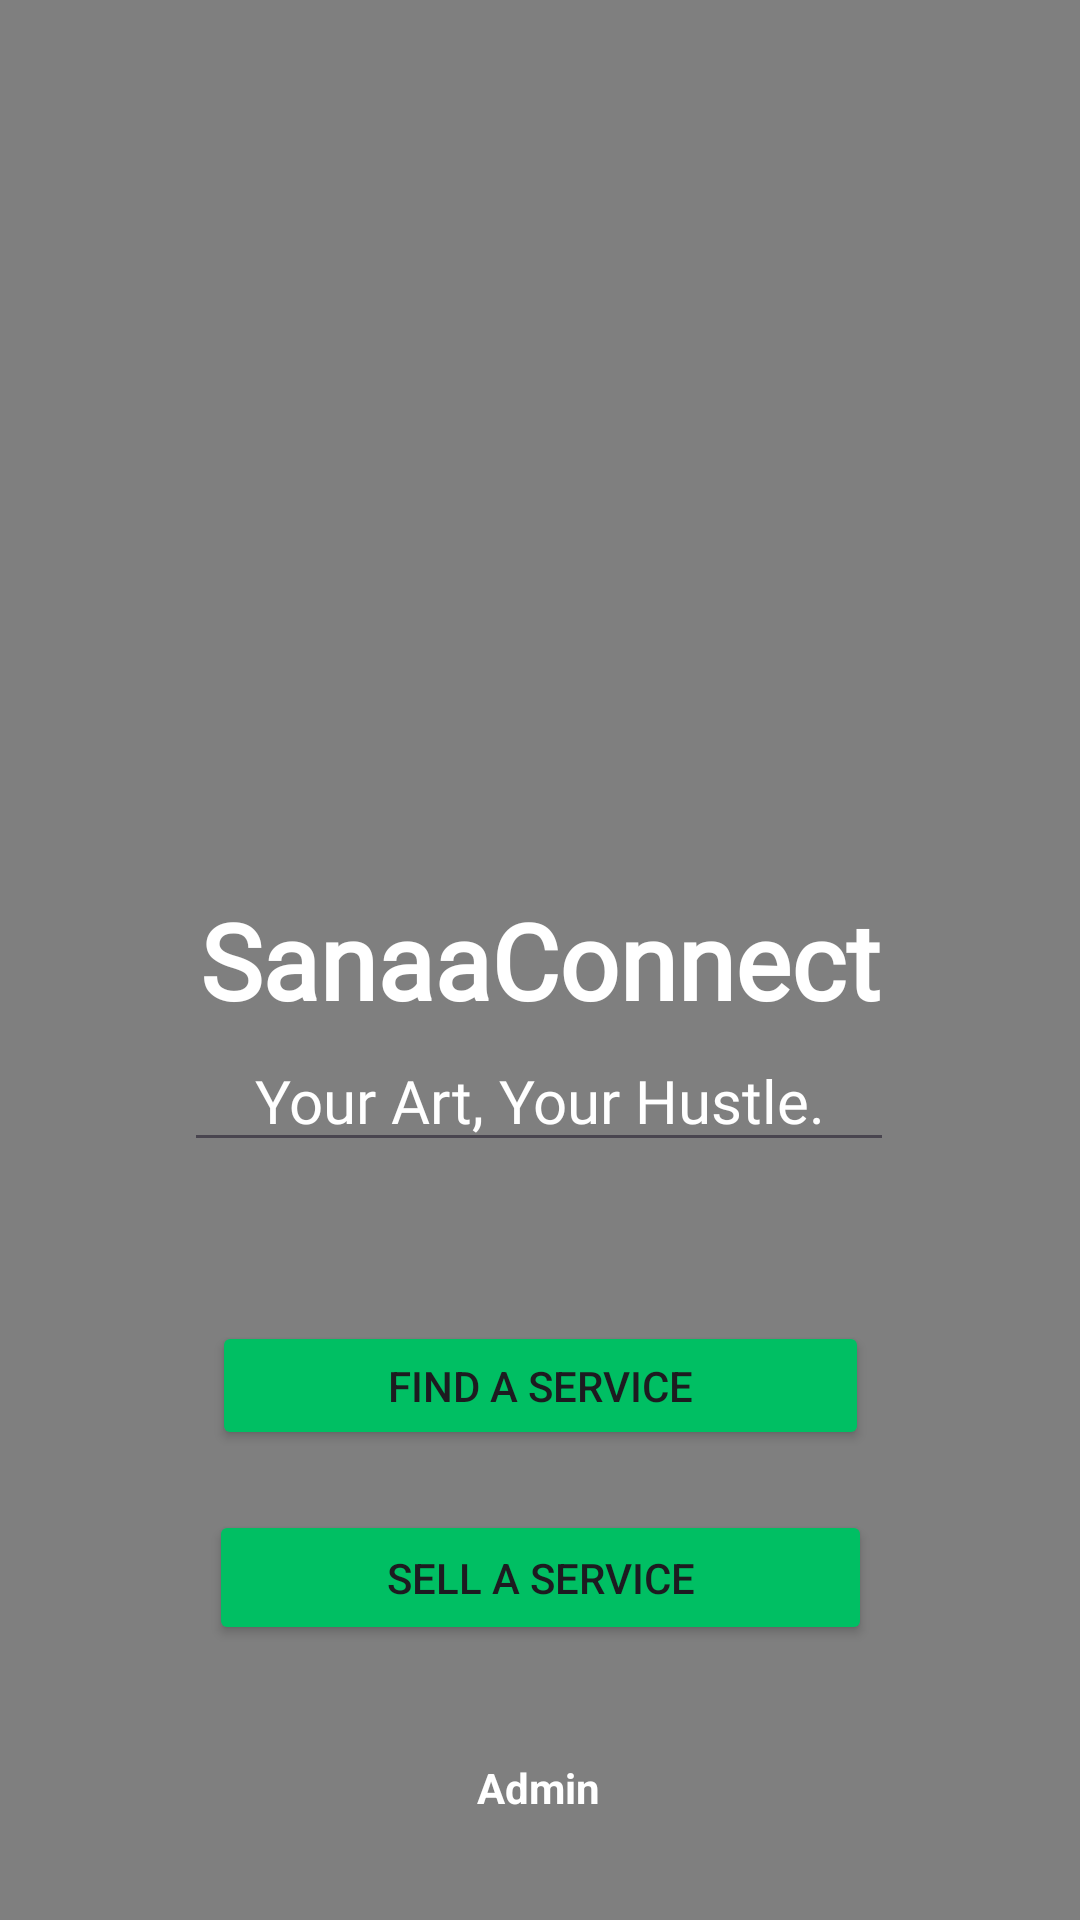

The Android layout XML behind this screen, and the referenced resources:
<!-- AndroidManifest.xml: application theme Theme.SanaaConnect -->
<!-- res/layout/activity_main.xml -->
<?xml version="1.0" encoding="utf-8"?>
<androidx.constraintlayout.widget.ConstraintLayout xmlns:android="http://schemas.android.com/apk/res/android"
    xmlns:app="http://schemas.android.com/apk/res-auto"
    xmlns:tools="http://schemas.android.com/tools"
    android:id="@+id/tagline"
    android:layout_width="match_parent"
    android:layout_height="match_parent"
    tools:context=".MainActivity">


    <VideoView
        android:id="@+id/OpenerBG"
        android:layout_width="match_parent"
        android:layout_height="match_parent"
        tools:layout_editor_absoluteX="0dp"
        tools:layout_editor_absoluteY="0dp" />

    <Button
        android:id="@+id/getStarted"
        android:layout_width="221dp"
        android:layout_height="45dp"
        android:layout_marginTop="116dp"
        android:backgroundTint="@color/colorAccent2"
        android:text="Sell a Service"
        app:icon="@drawable/selling_service_icon"
        app:iconTint="#FFFFFF"
        app:layout_constraintEnd_toEndOf="parent"
        app:layout_constraintStart_toStartOf="parent"
        app:layout_constraintTop_toBottomOf="@+id/editTextText" />

    <Button
        android:id="@+id/serviceButton"
        android:layout_width="219dp"
        android:layout_height="43dp"
        android:layout_marginTop="53dp"
        android:layout_marginBottom="184dp"
        android:backgroundTint="@color/colorAccent2"
        android:text="Find a Service"
        app:icon="@drawable/serching_icon"
        app:layout_constraintBottom_toBottomOf="parent"
        app:layout_constraintEnd_toEndOf="parent"
        app:layout_constraintStart_toStartOf="parent"
        app:layout_constraintTop_toBottomOf="@+id/editTextText"
        app:layout_constraintVertical_bias="0.0" />

    <TextView
        android:id="@+id/sanaaConnect"
        android:layout_width="wrap_content"
        android:layout_height="wrap_content"
        android:fontFamily="@font/bowlby_one"
        android:text="SanaaConnect"
        android:textFontWeight="600"
        android:textColor="@color/white"
        android:textSize="35sp"
        app:layout_constraintBottom_toBottomOf="parent"
        app:layout_constraintEnd_toEndOf="parent"
        app:layout_constraintStart_toStartOf="parent"
        app:layout_constraintTop_toTopOf="parent" />

    <EditText
        android:id="@+id/editTextText"
        android:layout_width="wrap_content"
        android:layout_height="wrap_content"
        android:ems="10"
        android:fontFamily="@font/cabin_semibold"
        android:inputType="text"
        android:shadowColor="#000000"
        android:text="Your Art, Your Hustle."
        android:textAlignment="center"
        android:textColor="#FFFFFF"
        android:textSize="20sp"
        app:layout_constraintEnd_toEndOf="parent"
        app:layout_constraintHorizontal_bias="0.497"
        app:layout_constraintStart_toStartOf="parent"
        app:layout_constraintTop_toBottomOf="@+id/sanaaConnect" />

    <TextView
        android:id="@+id/adminLink"
        android:layout_width="wrap_content"
        android:layout_height="wrap_content"
        android:layout_marginTop="38dp"
        android:layout_marginBottom="64dp"
        android:text="Admin"
        android:textColor="@color/white"
        android:textStyle="bold"
        app:layout_constraintBottom_toTopOf="@+id/OpenerBG"
        app:layout_constraintEnd_toEndOf="parent"
        app:layout_constraintHorizontal_bias="0.498"
        app:layout_constraintStart_toStartOf="parent"
        app:layout_constraintTop_toBottomOf="@+id/getStarted"
        app:layout_constraintVertical_bias="0.0" />


</androidx.constraintlayout.widget.ConstraintLayout>
<!-- resources referenced by this layout -->
<resources>
  <color name="colorAccent2">#00BF63</color>
  <color name="white">#FFFFFFFF</color>
  <style name="Theme.SanaaConnect" parent="Base.Theme.SanaaConnect" />
  <style name="Base.Theme.SanaaConnect" parent="Theme.Material3.DayNight.NoActionBar">
          
          
  
          
          <item name="android:windowActivityTransitions">true</item>
          
          <item name="android:windowEnterTransition">@transition/transanim</item>
          <item name="android:windowExitTransition">@transition/transanim</item>
  
      </style>
</resources>
